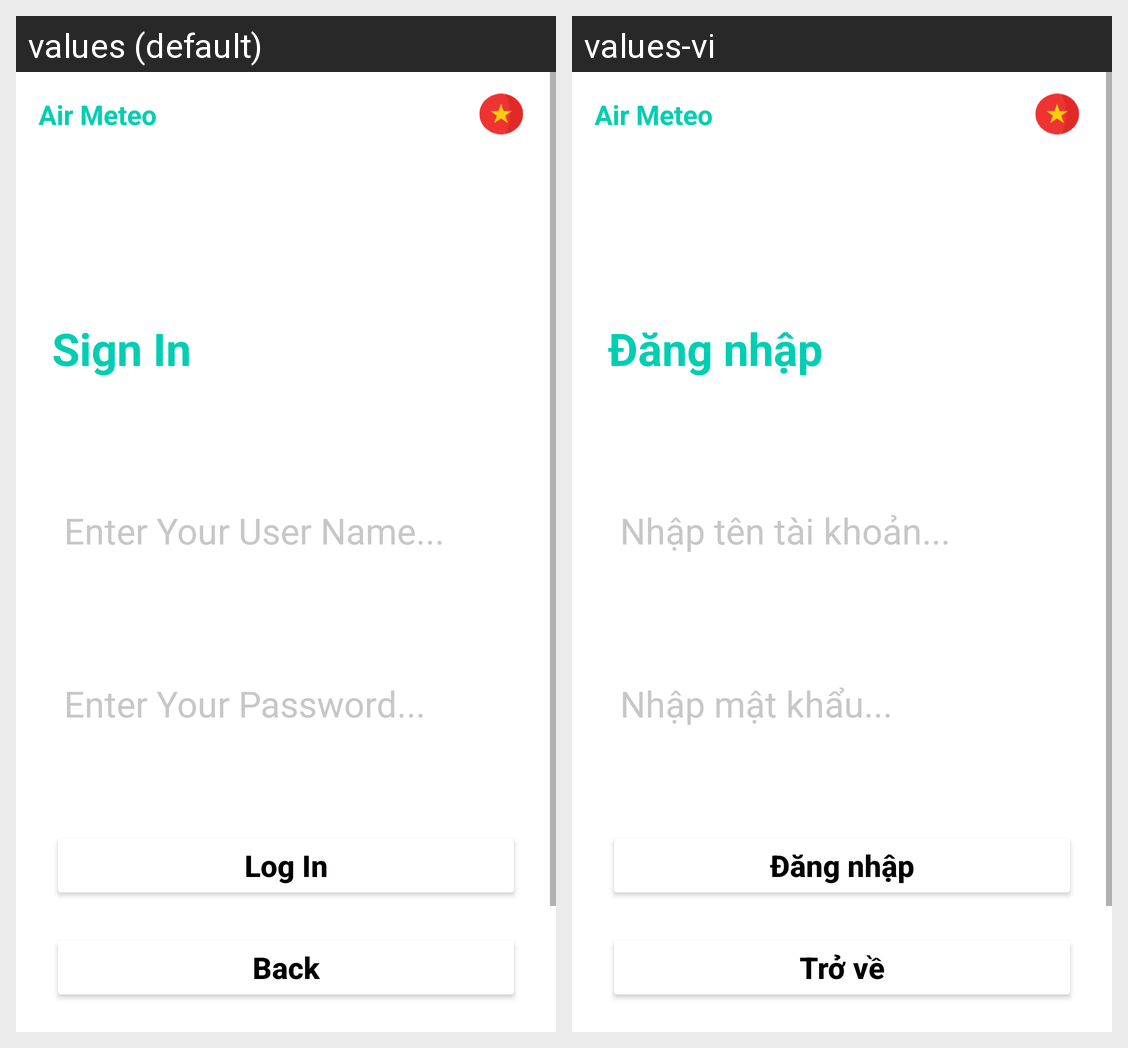

Locale-by-locale string values for the Android screen shown in this grid:
Android screen res/layout/fragment_sign_in.xml rendered under 2 locales, left to right: values (default), values-vi. Device: Nexus 5 (rendered at 1080×1920; each locale shown at half size, 540×960, under a caption strip naming it); theme Theme.Sampleproject.
Strings drawn on this screen, with the default value and each locale's value (text and hints the layout hard-codes, and strings that could not be matched under every locale, appear in the picture but are not listed):

app_name
  values: Air Meteo
  values-vi: Air Meteo

frag_sign_in_sign_in
  values: Sign In
  values-vi: Đăng nhập

frag_sign_in_enter_your_user_name
  values: Enter Your User Name...
  values-vi: Nhập tên tài khoản...

frag_sign_in_enter_your_password
  values: Enter Your Password...
  values-vi: Nhập mật khẩu...

frag_sign_in_log_in
  values: Log In
  values-vi: Đăng nhập

frag_sign_in_back
  values: Back
  values-vi: Trở về
